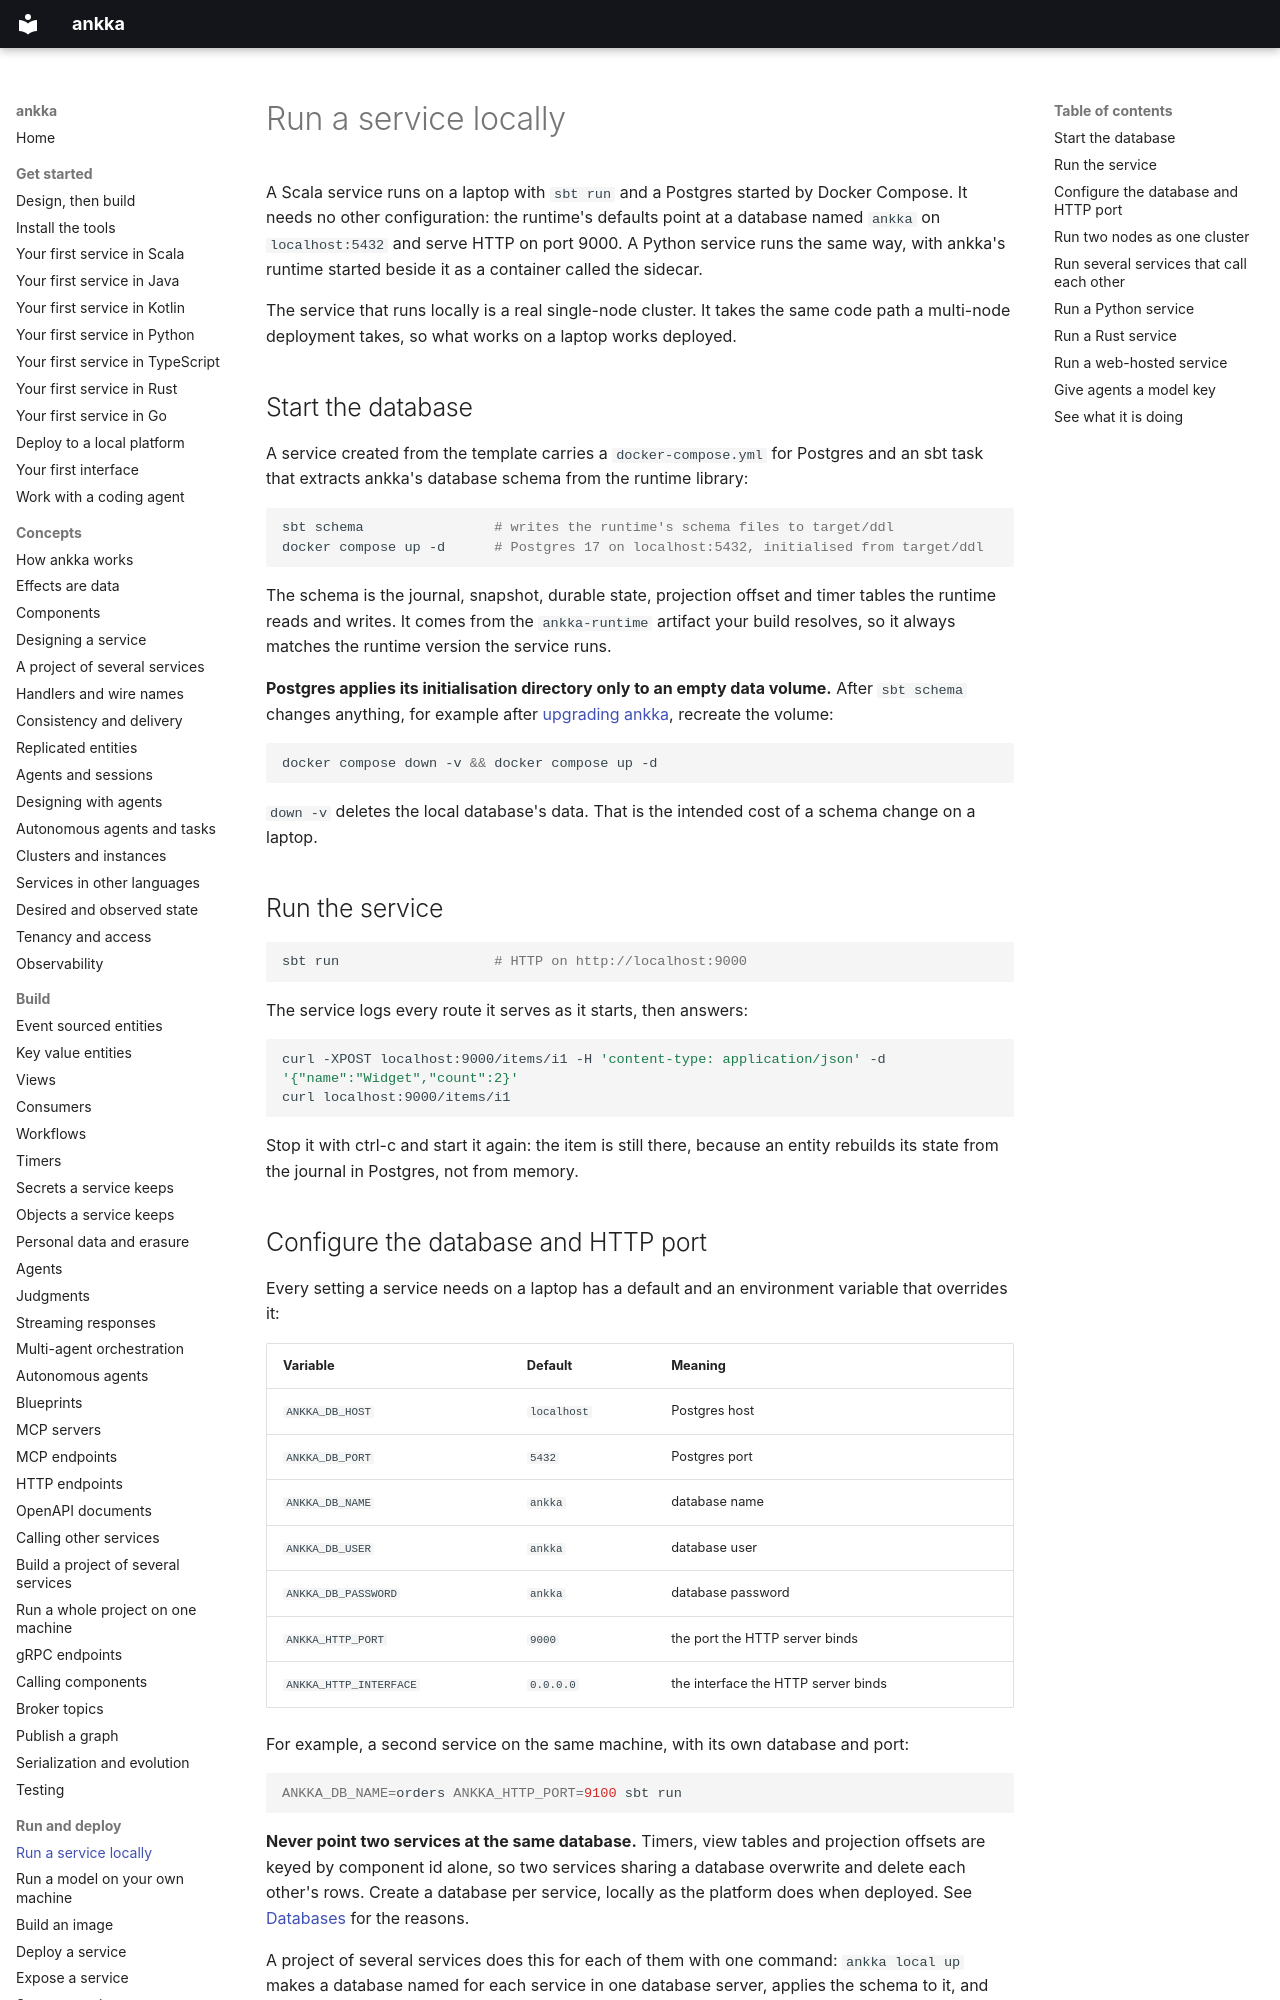

repository: thinkmorestupidless/ankka · page: deploy/run-locally/index.html · generator: mkdocs

---
title: Run a service locally
description: Run an ankka service on your own machine against a local Postgres, configure its database and HTTP port, form a two-node cluster in two terminals, and run a Python service beside the sidecar.
kind: guide
languages: [scala, python]
related: [operate/local-console.md, deploy/images.md, reference/configuration.md, build/projects.md, build/local-projects.md]
---

# Run a service locally

A Scala service runs on a laptop with `sbt run` and a Postgres started by Docker Compose. It needs no
other configuration: the runtime's defaults point at a database named `ankka` on `localhost:5432` and
serve HTTP on port 9000. A Python service runs the same way, with ankka's runtime started beside it as a
container called the sidecar.

The service that runs locally is a real single-node cluster. It takes the same code path a multi-node
deployment takes, so what works on a laptop works deployed.

## Start the database

A service created from the template carries a `docker-compose.yml` for Postgres and an sbt task that
extracts ankka's database schema from the runtime library:

```bash
sbt schema                # writes the runtime's schema files to target/ddl
docker compose up -d      # Postgres 17 on localhost:5432, initialised from target/ddl
```

The schema is the journal, snapshot, durable state, projection offset and timer tables the runtime reads
and writes. It comes from the `ankka-runtime` artifact your build resolves, so it always matches the
runtime version the service runs.

**Postgres applies its initialisation directory only to an empty data volume.** After `sbt schema`
changes anything, for example after [upgrading ankka](upgrading.md), recreate the volume:

```bash
docker compose down -v && docker compose up -d
```

`down -v` deletes the local database's data. That is the intended cost of a schema change on a laptop.

## Run the service

```bash
sbt run                   # HTTP on http://localhost:9000
```

The service logs every route it serves as it starts, then answers:

```bash
curl -XPOST localhost:9000/items/i1 -H 'content-type: application/json' -d '{"name":"Widget","count":2}'
curl localhost:9000/items/i1
```

Stop it with ctrl-c and start it again: the item is still there, because an entity rebuilds its state
from the journal in Postgres, not from memory.
